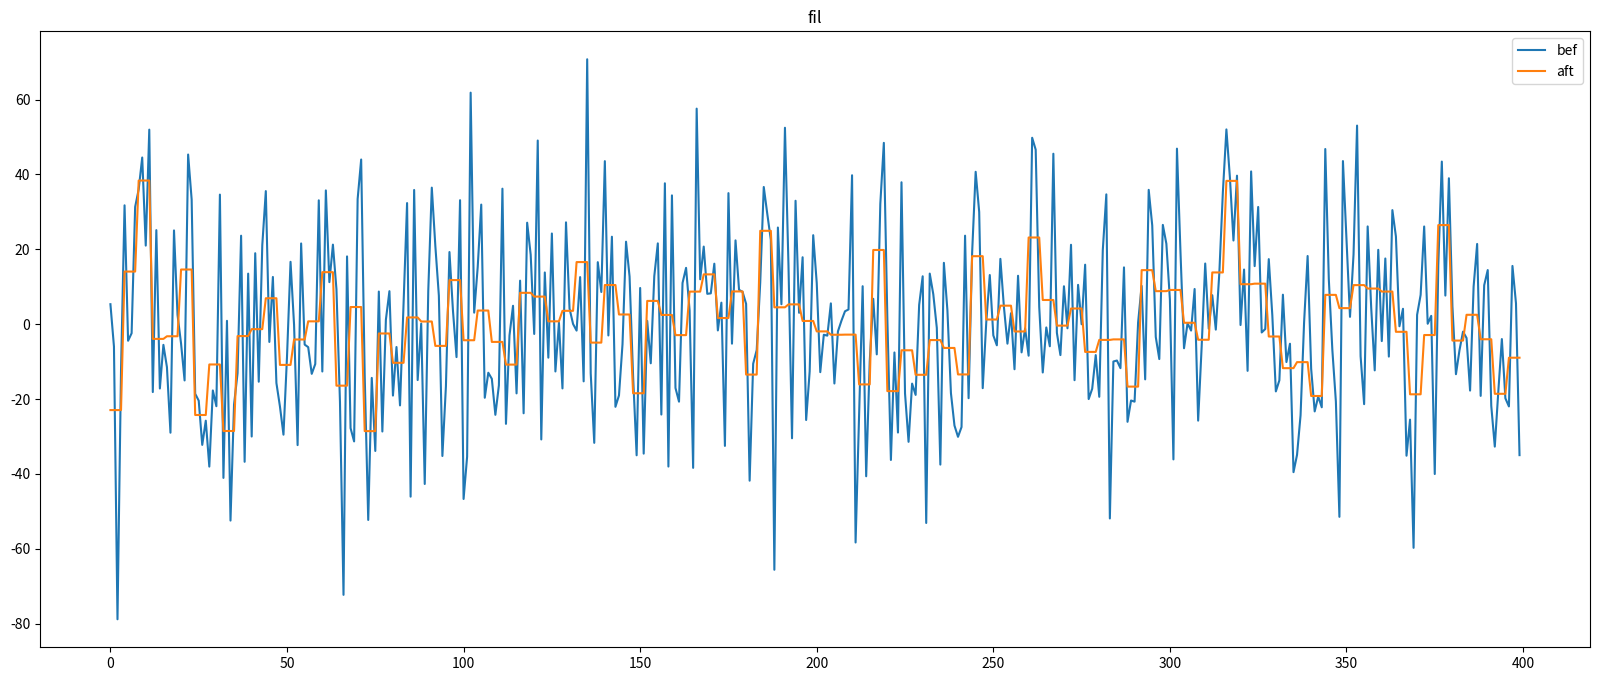

The matplotlib source for this figure:
#!/usr/bin/env python
# -*- coding: UTF-8 -*-
import numpy as np
from matplotlib import pyplot as plt
plt.figure(figsize = (20,8))

s = np.random.normal(0,25,400)
plt.plot(s,label = 'bef')
mean = []
n = 4     #一次采样的次数
for i in range(int(len(s)/n)):
    select_s = s[i*n:(i+1)*n]     #切片选取一次采样的个数
    mean_s = np.mean(select_s)
    for j in range(n):       #将取到的值都赋值为平均值，方便画图体现，实际中可以只要一次值
        mean.append(mean_s)

plt.plot(mean,label = 'aft')
plt.title('fil')
plt.legend()
plt.show()